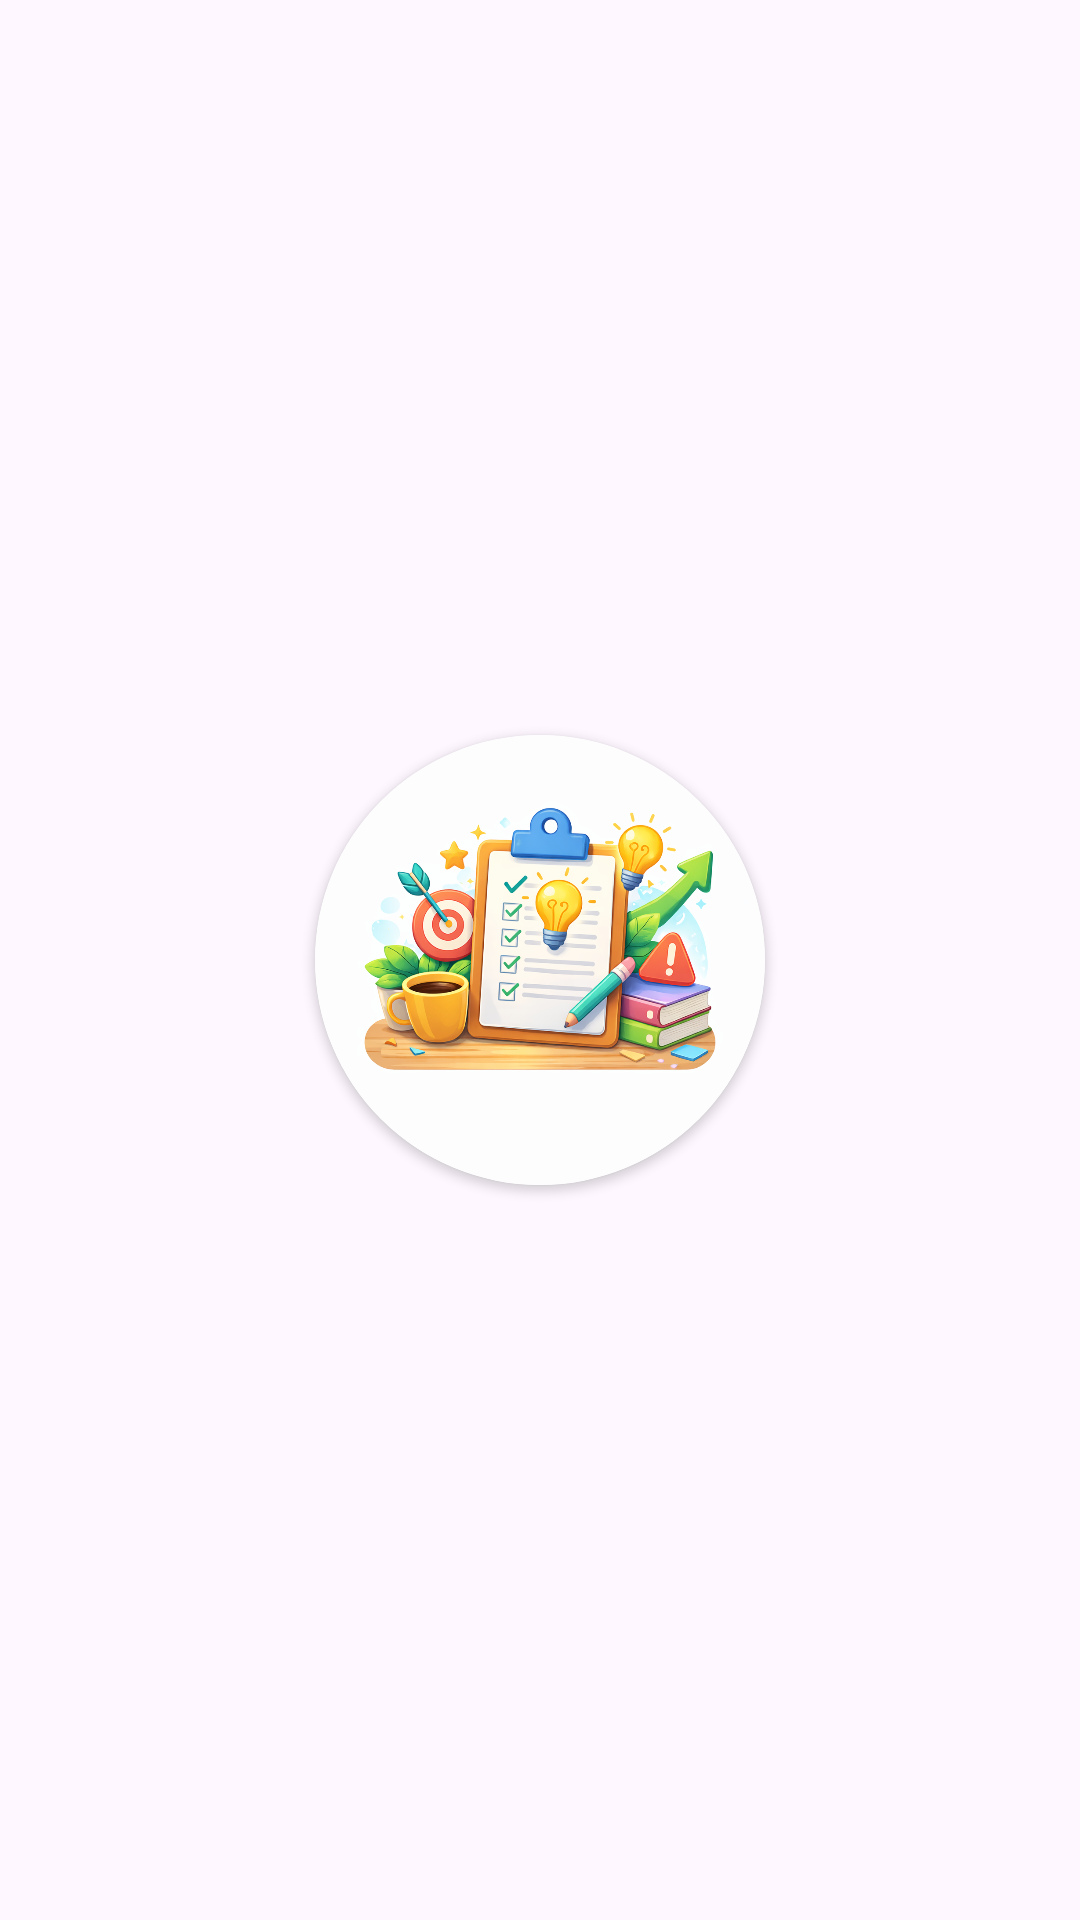

Android layout source for this screen:
<!-- AndroidManifest.xml: application theme Theme.SelfCorrect -->
<!-- res/layout/activity_splash_screen.xml -->
<?xml version="1.0" encoding="utf-8"?>
<LinearLayout xmlns:android="http://schemas.android.com/apk/res/android"
    xmlns:app="http://schemas.android.com/apk/res-auto"
    xmlns:tools="http://schemas.android.com/tools"
    android:id="@+id/main"
    android:layout_width="match_parent"
    android:layout_height="match_parent"
    android:orientation="vertical"
    android:gravity="center"
    tools:context=".Splash_screen">

    <androidx.cardview.widget.CardView
        android:layout_width="150dp"
        app:cardCornerRadius="75dp"
        android:layout_height="150dp">

        <androidx.appcompat.widget.AppCompatImageView
            android:layout_width="match_parent"
            android:layout_height="match_parent"
            android:scaleType="centerCrop"
            android:src="@drawable/logo"/>

    </androidx.cardview.widget.CardView>

</LinearLayout>
<!-- resources referenced by this layout -->
<resources>
  <!-- drawable logo: png bitmap (drawable, 705628 bytes) -->
  <style name="Theme.SelfCorrect" parent="Base.Theme.SelfCorrect" />
  <style name="Base.Theme.SelfCorrect" parent="Theme.Material3.DayNight.NoActionBar">
          
          
      </style>
</resources>
